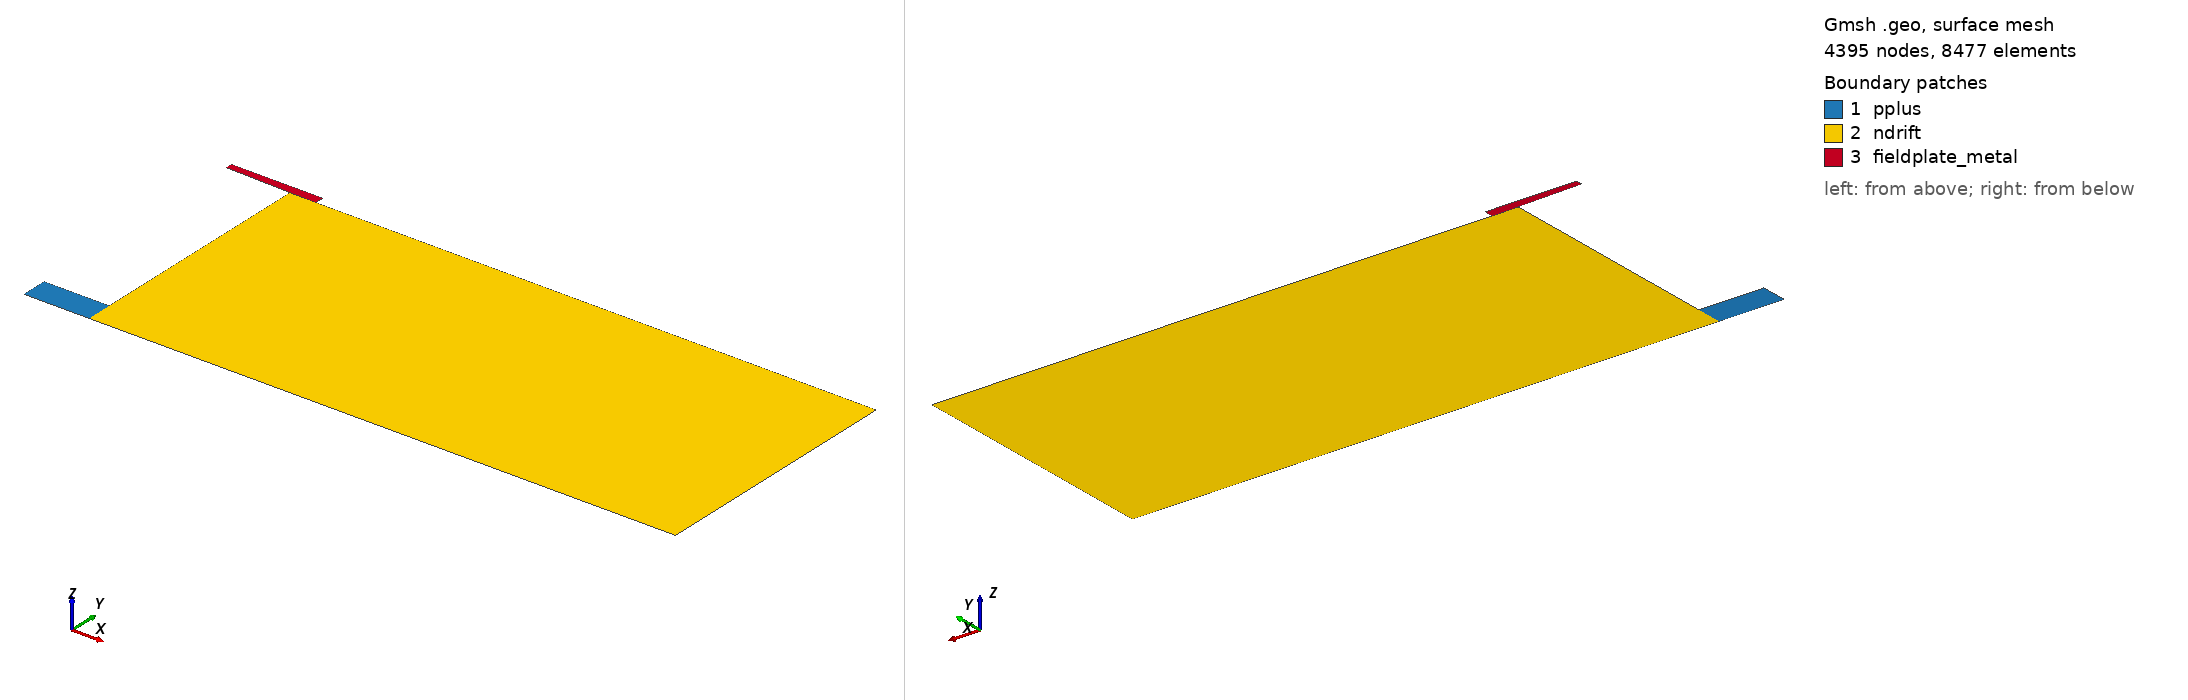

Gmsh geometry script, surface-meshed: 4395 nodes, 8477 surface elements. Boundary patches (legend numbers): 1 pplus, 2 ndrift, 3 fieldplate_metal. Left view from above one corner, right view from below the opposite corner. Legend entries are the model's physical surfaces. The drawing asked Gmsh for element sizes between 1% and 20% of the model's largest extent; the script's own settings can give other sizes.

=== fp_L2.0.geo (drawn) ===
// 场板二极管 - L_fp=2.0um (完整版)
L = 0.005; Lp = 0.0005; Hp = 0.0002; Hn = 0.002;
Lf = 0.0007; tox = 2e-05; tfp = 5e-05;
lc1 = 0.1e-4; lc2 = 0.5e-4;

// P+区
Point(1) = {0, 0, 0, lc1};
Point(2) = {Lp, 0, 0, lc1};
Point(3) = {Lp, Hp, 0, lc1};
Point(4) = {0, Hp, 0, lc1};

Line(1) = {1, 2};
Line(2) = {2, 3};
Line(3) = {3, 4};
Line(4) = {4, 1};

Curve Loop(1) = {1, 2, 3, 4};
Plane Surface(1) = {1};

// N区
Point(5) = {L, 0, 0, lc2};
Point(6) = {L, Hn, 0, lc2};
Point(7) = {Lf, Hn, 0, lc1};
Point(8) = {Lp, Hn, 0, lc2};

Line(5) = {2, 5};
Line(6) = {5, 6};
Line(7) = {6, 7};
Line(8) = {7, 8};
Line(9) = {8, 3};

Curve Loop(2) = {5, 6, 7, 8, 9, -2};
Plane Surface(2) = {2};

// 场板金属
Point(9) = {Lf, Hn+tox, 0, lc1};
Point(10) = {Lf, Hn+tox+tfp, 0, lc1};
Point(11) = {0, Hn+tox+tfp, 0, lc1};
Point(12) = {0, Hn+tox, 0, lc1};

Line(10) = {7, 9};
Line(11) = {9, 10};
Line(12) = {10, 11};
Line(13) = {11, 12};
Line(14) = {12, 7};

Curve Loop(3) = {10, 11, 12, 13, 14};
Plane Surface(3) = {3};

// 物理组
Physical Curve("anode") = {1};
Physical Curve("cathode") = {6};
Physical Curve("field_plate") = {8};
Physical Surface("pplus") = {1};
Physical Surface("ndrift") = {2};
Physical Surface("fieldplate_metal") = {3};
